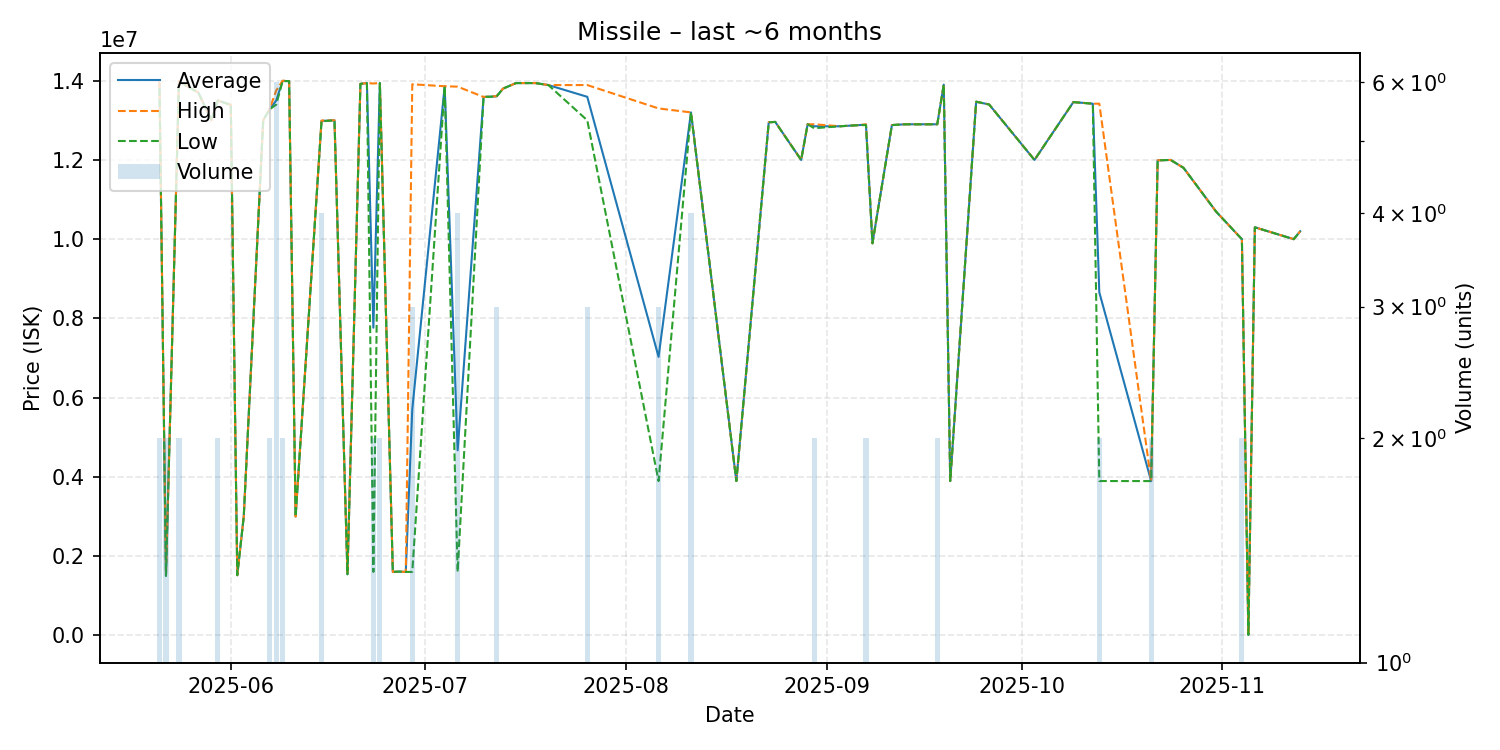

The data file committed next to this chart (first rows):
date, average, highest, lowest, order_count, volume
2025-05-21, 13905000, 14000000, 13810000, 2, 2
2025-05-22, 1503000, 1504000, 1502000, 2, 2
2025-05-24, 13985000, 13990000, 13980000, 2, 2
2025-05-27, 13700000, 13700000, 13700000, 1, 1
2025-05-29, 13000000, 13000000, 13000000, 1, 1
2025-05-30, 13500000, 13500000, 13500000, 2, 2
2025-06-01, 13390000, 13390000, 13390000, 1, 1
2025-06-02, 1518000, 1518000, 1518000, 1, 1
2025-06-03, 3000000, 3000000, 3000000, 1, 1
2025-06-06, 13000000, 13000000, 13000000, 1, 1
2025-06-07, 13285000, 13290000, 13280000, 2, 2
2025-06-08, 13498333, 13750000, 13395000, 6, 6
2025-06-09, 13995000, 14000000, 13990000, 2, 2
2025-06-10, 13990000, 13990000, 13990000, 1, 1
2025-06-11, 3000000, 3000000, 3000000, 1, 1
2025-06-15, 12985000, 12995000, 12975000, 4, 4
2025-06-17, 13000000, 13000000, 13000000, 1, 1
2025-06-19, 1542000, 1542000, 1542000, 1, 1
2025-06-21, 13920000, 13920000, 13920000, 1, 1
2025-06-22, 13940000, 13940000, 13940000, 1, 1
2025-06-23, 7765500, 13930000, 1601000, 2, 2
2025-06-24, 13940000, 13940000, 13940000, 2, 2
2025-06-26, 1601000, 1601000, 1601000, 1, 1
2025-06-27, 1609000, 1609000, 1609000, 1, 1
2025-06-28, 1601000, 1601000, 1601000, 1, 1
2025-06-29, 5704000, 13910000, 1601000, 2, 3
2025-07-04, 13860000, 13860000, 13860000, 1, 1
2025-07-06, 4671250, 13850000, 1601000, 4, 4
2025-07-10, 13590000, 13590000, 13590000, 1, 1
2025-07-12, 13603333, 13610000, 13600000, 3, 3
2025-07-13, 13800000, 13800000, 13800000, 1, 1
2025-07-15, 13940000, 13940000, 13940000, 1, 1
2025-07-18, 13940000, 13940000, 13940000, 1, 1
2025-07-20, 13890000, 13890000, 13890000, 1, 1
2025-07-26, 13593333, 13890000, 13000000, 3, 3
2025-08-06, 7029333, 13300000, 3894000, 2, 3
2025-08-11, 13200000, 13200000, 13200000, 3, 4
2025-08-18, 3895000, 3895000, 3895000, 1, 1
2025-08-23, 12950000, 12950000, 12950000, 1, 1
2025-08-24, 12960000, 12960000, 12960000, 1, 1
2025-08-28, 12000000, 12000000, 12000000, 1, 1
2025-08-29, 12900000, 12900000, 12900000, 1, 1
2025-08-30, 12850000, 12900000, 12800000, 2, 2
2025-09-03, 12850000, 12850000, 12850000, 1, 1
2025-09-06, 12880000, 12880000, 12880000, 1, 1
2025-09-07, 12890000, 12900000, 12880000, 2, 2
2025-09-08, 9896000, 9896000, 9896000, 1, 1
2025-09-11, 12880000, 12880000, 12880000, 1, 1
2025-09-13, 12900000, 12900000, 12900000, 1, 1
2025-09-18, 12900000, 12900000, 12900000, 2, 2
2025-09-19, 13900000, 13900000, 13900000, 1, 1
2025-09-20, 3895000, 3895000, 3895000, 1, 1
2025-09-24, 13470000, 13470000, 13470000, 1, 1
2025-09-26, 13400000, 13400000, 13400000, 1, 1
2025-10-03, 12000000, 12000000, 12000000, 1, 1
2025-10-09, 13460000, 13460000, 13460000, 1, 1
2025-10-12, 13420000, 13420000, 13420000, 1, 1
2025-10-13, 8657500, 13420000, 3895000, 2, 2
2025-10-21, 3894000, 3894000, 3894000, 1, 2
2025-10-22, 11990000, 11990000, 11990000, 1, 1
... 8 more rows
